Run: headless pygame with SDL's dummy video driver; simulated clock (each Clock.tick advances the game by its frame time, no real sleeping); random seed 0; keys injected as events and as key.get_pressed() state; mouse plan: one left click at the window centre at the start of phase 2, then a move to the lower-right quarter at the start of phase 3.
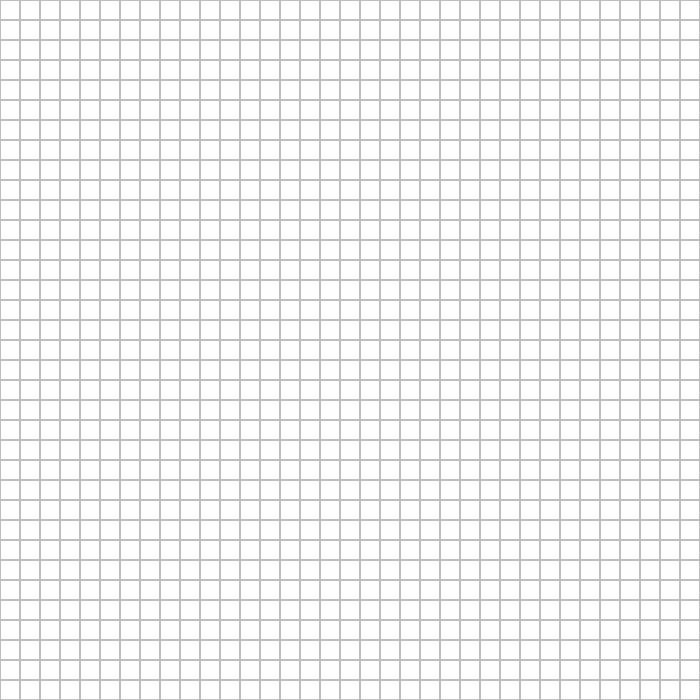
Frame 1 of 4 · flips 1–60 · no input
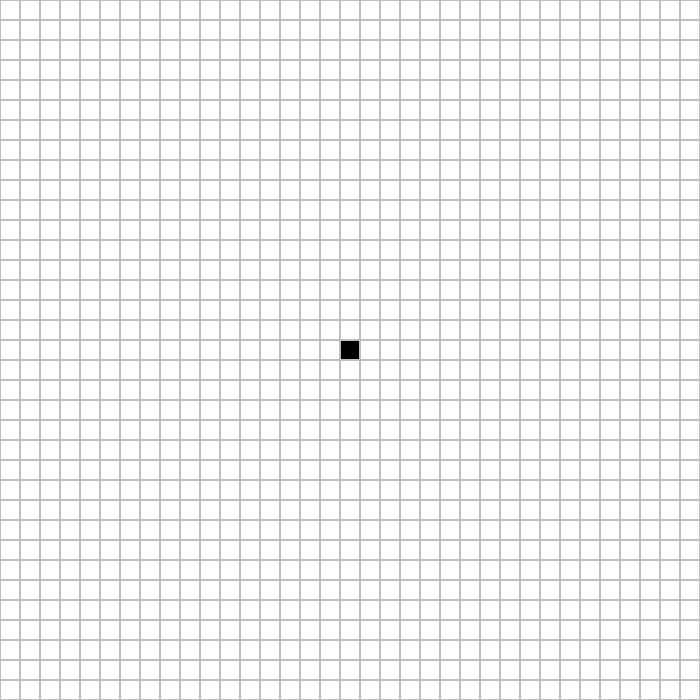
Frame 2 of 4 · flips 61–180 · clicked the window centre · tapped SPACE, RETURN · held RIGHT (→), D
Frame 3 of 4 · flips 181–300 · moved the mouse to the lower-right quarter · held DOWN (↓), S · screen unchanged from frame 2, image omitted
Frame 4 of 4 · flips 301–420 · held LEFT (←), A, UP (↑), W · screen unchanged from frame 3, image omitted

The pygame program that drew these frames:

import pygame
import sys
from collections import deque


WIDTH, HEIGHT = 700, 700
TILE_SIZE = 20

BLACK = (0, 0, 0)
WHITE = (255, 255, 255)


class Spot:
    def __init__(self, x, y, w, h):
        self.rect = pygame.Rect(x, y, w, h)
        self.start = False
        self.end = False
        self.obstacle = False
        self.children = []
        self.is_visited = False
        self.exploring = False
        self.path_length = 0
        self.parents = []
        self.is_path = False
        self.path_length = float('inf')
        
    
    def draw(self, surf):
        if self.obstacle:
            pygame.draw.rect(surf, 'black', self.rect)
        elif self.end:
            pygame.draw.rect(surf, 'green', self.rect)
        elif self.start:
            pygame.draw.rect(surf, 'blue', self.rect)
        elif self.exploring:
            pygame.draw.rect(surf, 'yellow', self.rect)
        if self.is_visited and not self.start and not self.end and not self.obstacle:
            pygame.draw.rect(surf, 'red', self.rect)
        if self.is_path:
            pygame.draw.rect(surf, 'purple', self.rect)
        pygame.draw.rect(surf, 'grey', self.rect, 1)
        

    def is_empty(self):
        return not (self.start or self.obstacle or self.end)
    
    def get_children(self, grid):
        c = self.rect.x // self.rect.w
        r = self.rect.y // self.rect.h
        lst = []
        for y in (-1, 0, 1):
            for x in (-1, 0, 1):
                if abs(x) == abs(y): continue
                if not (0 <= r + y < len(grid)): continue
                if not (0 <= c + x < len(grid[r])): continue
                lst.append(grid[r + y][c + x])
        return lst


def drawGrid(surf, grid):
    for r, row in enumerate(grid):
        for c, spot in enumerate(row):
            spot.draw(surf)

def create_grid(width, height, block_size):
    grid = [[0 for j in range(width//block_size)] for i in range(height//block_size)]
    for y in range(height//block_size):
        for x in range(width//block_size):
            grid[y][x] = Spot(x*block_size, y*block_size, block_size, block_size)
    return grid

def findPath(grid, startNode, dstNode, surf):
    visited = set()
    queue = deque()
    startNode.path_length = 1
    queue.append(startNode)
    while len(queue) != 0:
        pygame.display.update()
        
        for event in pygame.event.get():
            if event.type == pygame.QUIT:
                sys.exit()
        curr = queue.popleft()
        if curr in visited:
            continue
        if curr == dstNode:
            p = min([p for p in curr.parents], key=lambda x: x.path_length)
            while p.parents != []:
                p.is_path = True
                p = min([p for p in p.parents], key=lambda x: x.path_length)
            return True
        for child in [c for c in curr.get_children(grid) if not c.obstacle]:
            queue.append(child)
            if child != startNode:
                child.parents.append(curr)
            child.path_length = min(1 + curr.path_length, child.path_length)
            child.exploring = True
        visited.add(curr)
        curr.is_visited = True
        curr.exploring = False
        drawGrid(surf, grid)
    return False

def clear(grid):
    for row in grid:
        for spot in row:
            spot.start = False
            spot.end = False
            spot.obstacle = False
            spot.is_visited = False
            spot.exploring = False
            spot.is_path = False
            spot.parents = []
            spot.path_length = float('inf')
    return grid

def main():
    screen = pygame.display.set_mode((WIDTH, HEIGHT))
    startNode = None
    endNode = None
    algoresult = None
    grid = create_grid(WIDTH, HEIGHT, TILE_SIZE)
    path = []
    while True:
        screen.fill('white')
        drawGrid(screen, grid)
        for event in pygame.event.get():
            if event.type == pygame.QUIT:
                sys.exit()
            if pygame.mouse.get_pressed()[0]:
                mx, my = pygame.mouse.get_pos()
                mx //= TILE_SIZE
                my //= TILE_SIZE
                if grid[my][mx].is_empty():
                    grid[my][mx].obstacle = True
            if event.type == pygame.MOUSEBUTTONDOWN:
                if event.button == 3:
                    mx, my = pygame.mouse.get_pos()
                    mx //= TILE_SIZE
                    my //= TILE_SIZE
                    if grid[my][mx].is_empty():
                        if not startNode:
                            grid[my][mx].start = True
                            startNode = grid[my][mx]
                        elif not endNode:
                            grid[my][mx].end = True
                            endNode =  grid[my][mx]
                    elif grid[my][mx].start:
                        grid[my][mx].start = False
                        startNode = None
                    elif grid[my][mx].end:
                        grid[my][mx].end = False
                        endNode = None
            if event.type == pygame.KEYDOWN:
                if event.key == pygame.K_f and algoresult == None:
                    algoresult = findPath(grid, startNode, endNode, screen)

                if event.key == pygame.K_c:
                    grid = clear(grid)
                    startNode = None
                    endNode = None
                    algoresult = None

        pygame.display.update()

main()
